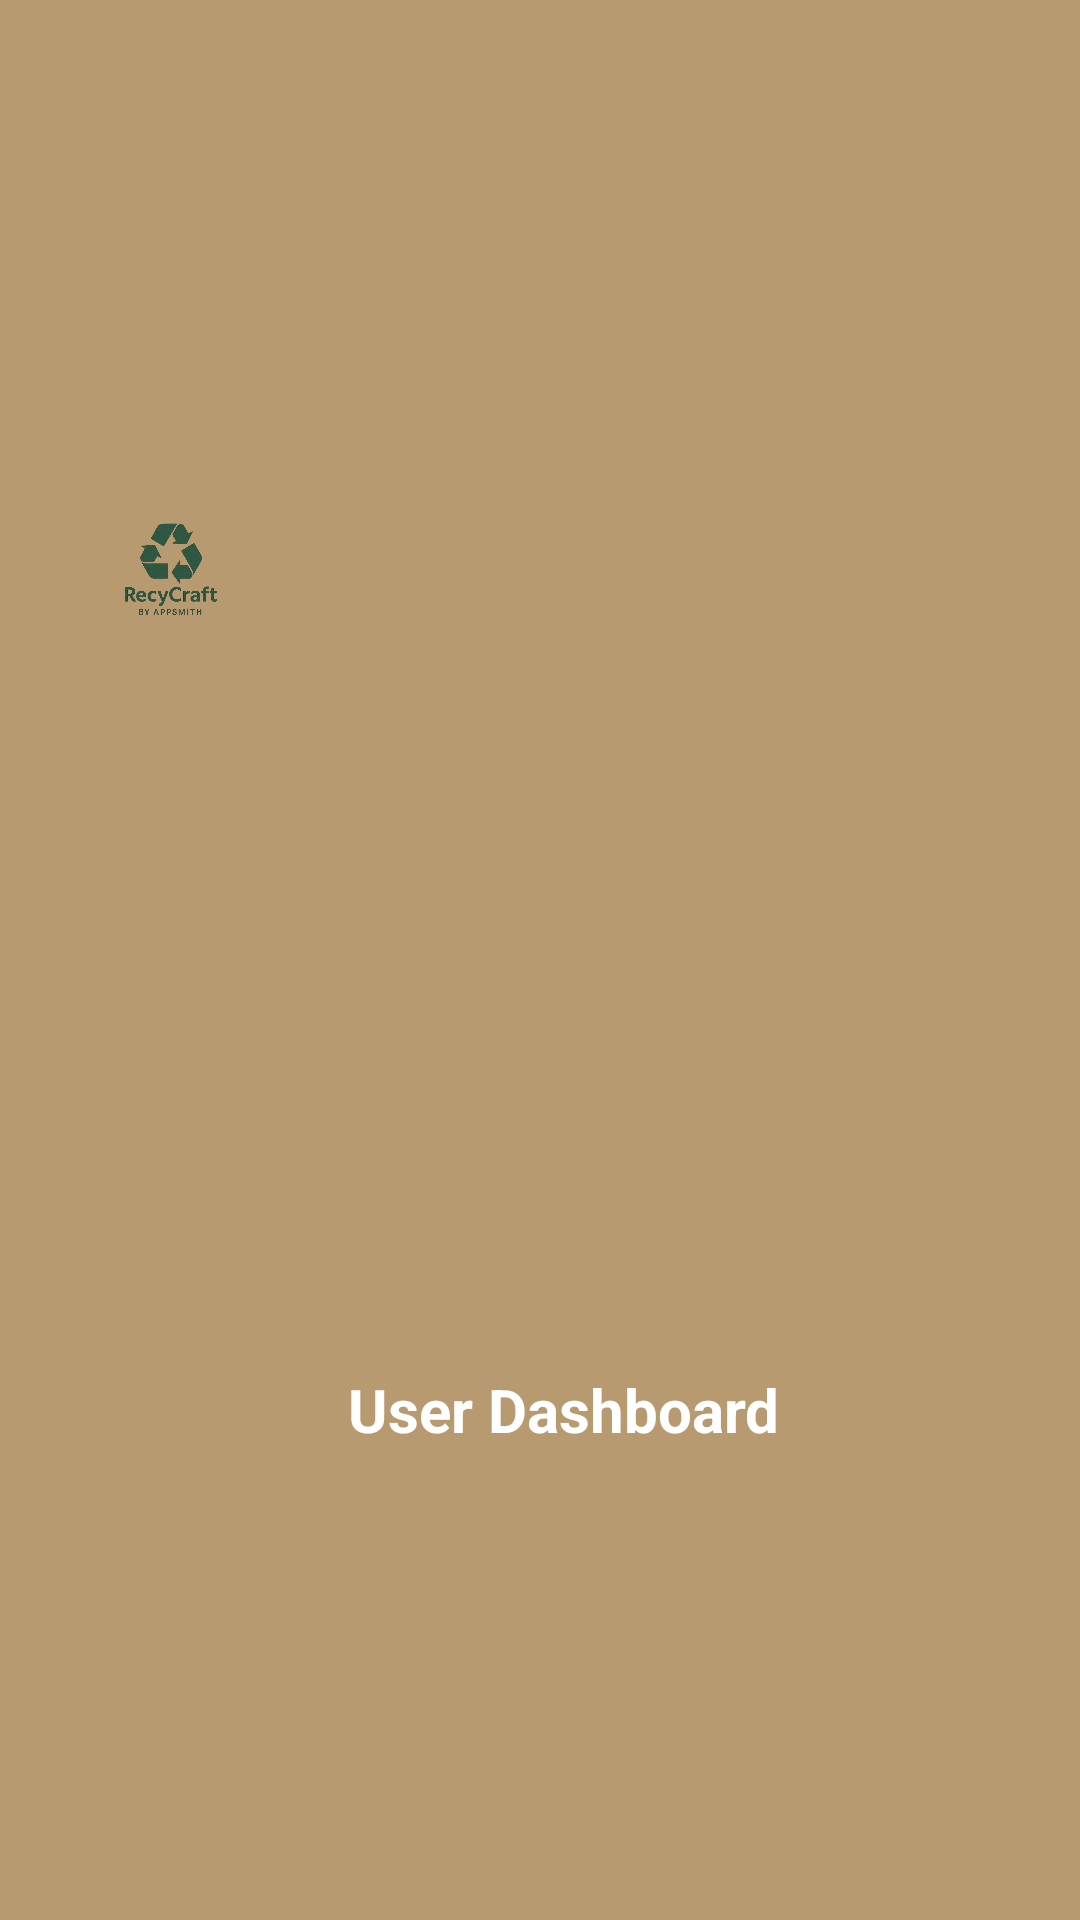

Produce the Android XML layout that renders to this screen, including the resource entries it uses.
<!-- AndroidManifest.xml: application theme Theme.Appsmiths -->
<!-- res/layout/user_toolbar.xml -->
<?xml version="1.0" encoding="utf-8"?>
<androidx.appcompat.widget.Toolbar
    xmlns:android="http://schemas.android.com/apk/res/android"
    android:id="@+id/toolbar"
    android:layout_width="match_parent"
    android:layout_height="?attr/actionBarSize"
    android:background="#B99E7739"
    android:elevation="4dp">

    <RelativeLayout
        android:layout_width="match_parent"
        android:layout_height="match_parent"
        android:paddingStart="8dp"
        android:paddingEnd="8dp"
        android:gravity="center_vertical">

        <ImageView
            android:id="@+id/logoIcon"
            android:layout_width="50dp"
            android:layout_height="80dp"
            android:layout_alignParentStart="true"
            android:layout_marginStart="8dp"
            android:contentDescription="Logo"
            android:padding="4dp"
            android:src="@drawable/logo" />

        <TextView
            android:id="@+id/toolbarTitle"
            android:layout_width="wrap_content"
            android:layout_height="wrap_content"
            android:text="User Dashboard"
            android:textColor="#FFFFFF"
            android:textSize="20sp"
            android:textStyle="bold"
            android:layout_centerInParent="true" />

        
        <ImageView
            android:id="@+id/profileIcon"
            android:layout_width="40dp"
            android:layout_height="40dp"
            android:layout_alignParentEnd="true"
            android:layout_marginEnd="11dp"
            android:background="?attr/selectableItemBackgroundBorderless"
            android:contentDescription="Profile"
            android:layout_centerVertical="true"
            android:padding="4dp"
            android:src="@drawable/profileuser" />
    </RelativeLayout>
</androidx.appcompat.widget.Toolbar>
<!-- resources referenced by this layout -->
<resources>
  <!-- drawable logo: png bitmap (drawable, 116050 bytes) -->
  <style name="Theme.Appsmiths" parent="Base.Theme.Appsmiths" />
  <style name="Base.Theme.Appsmiths" parent="Theme.Material3.DayNight.NoActionBar">
          
          
          <item name="colorPrimary">#3F51B5</item>
          <item name="colorPrimaryDark">#303F9F</item>
          <item name="colorAccent">#FF4081</item>
  
      </style>
</resources>
